The GitHub repository mizanulridhoaohana/klasifikasi_buah contains a labelled image folder "hsv_dataset" with 3 categories: manggis, pisang, rambutan. Examples follow, each with its label.

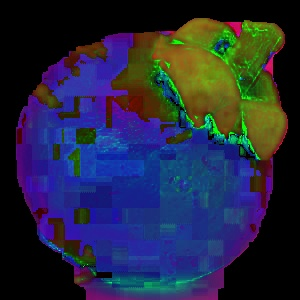
Label: manggis

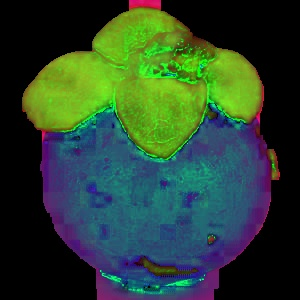
Label: manggis

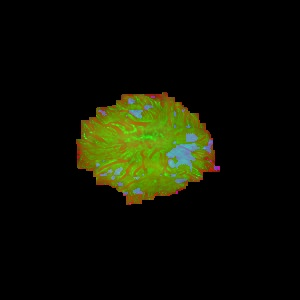
Label: rambutan

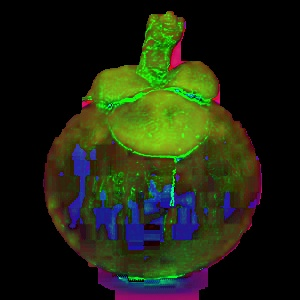
Label: manggis

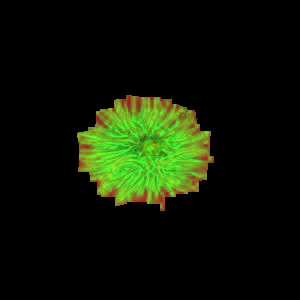
Label: rambutan

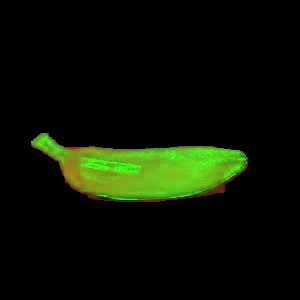
Label: pisang
